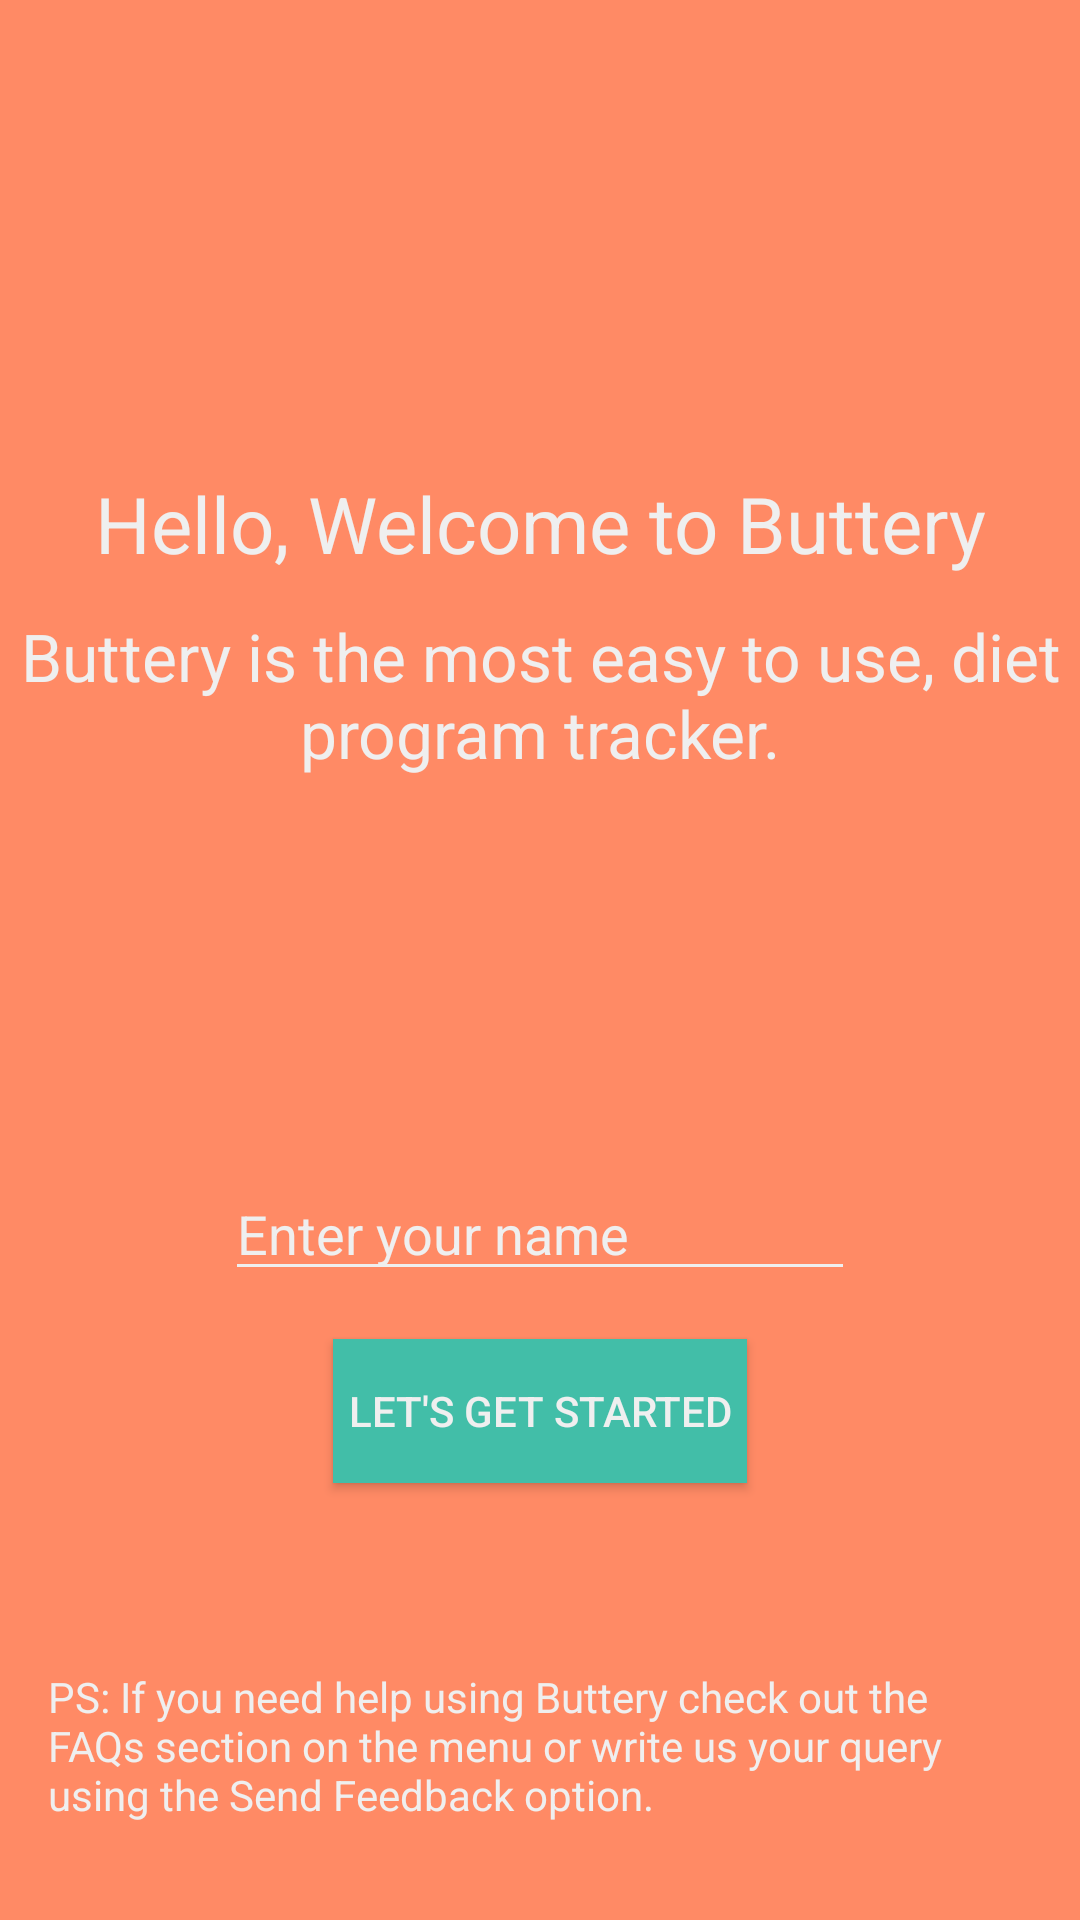

The Android layout XML behind this screen, and the referenced resources:
<!-- AndroidManifest.xml: activity theme WelcomeActivityTheme -->
<!-- res/layout/activity_welcome.xml -->
<?xml version="1.0" encoding="utf-8"?>
<ScrollView xmlns:android="http://schemas.android.com/apk/res/android"
    xmlns:app="http://schemas.android.com/apk/res-auto"
    xmlns:tools="http://schemas.android.com/tools"
    android:layout_width="match_parent"
    android:layout_height="match_parent"
    tools:context=".WelcomeActivity"
    android:fillViewport="true">
    <android.support.constraint.ConstraintLayout
        android:layout_width="match_parent"
        android:layout_height="wrap_content"
        tools:context=".WelcomeActivity"
        android:background="@color/colorPrimary">

        <TextView
            android:id="@+id/textView"
            android:layout_width="wrap_content"
            android:layout_height="0dp"
            android:layout_marginStart="16dp"
            android:layout_marginTop="8dp"
            android:layout_marginEnd="16dp"
            android:text="@string/str_hello_welcome_to_buttery"
            android:textColor="@color/colorWelcomeText"
            android:textSize="26sp"
            app:layout_constraintEnd_toEndOf="parent"
            app:layout_constraintStart_toStartOf="parent"
            app:layout_constraintTop_toBottomOf="@+id/imageView" />

        <TextView
            android:id="@+id/textView2"
            android:layout_width="wrap_content"
            android:layout_height="wrap_content"
            android:layout_marginStart="16dp"
            android:layout_marginTop="12dp"
            android:layout_marginEnd="16dp"
            android:text="@string/str_buttery_introduction"
            android:textAlignment="center"
            android:textColor="@color/colorWelcomeText"
            android:textSize="22sp"
            app:layout_constraintEnd_toEndOf="parent"
            app:layout_constraintStart_toStartOf="parent"
            app:layout_constraintTop_toBottomOf="@+id/textView" />

        <ImageView
            android:id="@+id/imageView"
            android:layout_width="125dp"
            android:layout_height="125dp"
            android:layout_marginStart="8dp"
            android:layout_marginTop="24dp"
            android:layout_marginEnd="8dp"
            app:layout_constraintEnd_toEndOf="parent"
            app:layout_constraintStart_toStartOf="parent"
            app:layout_constraintTop_toTopOf="parent"
            app:srcCompat="@drawable/butter" />

        <LinearLayout
            android:id="@+id/icon_image_layout"
            android:layout_width="wrap_content"
            android:layout_height="wrap_content"
            android:layout_marginStart="8dp"
            android:layout_marginTop="24dp"
            android:layout_marginEnd="8dp"
            android:orientation="horizontal"
            app:layout_constraintEnd_toEndOf="parent"
            app:layout_constraintStart_toStartOf="parent"
            app:layout_constraintTop_toBottomOf="@+id/textView2">

            <ImageView
                android:id="@+id/imageView2"
                android:layout_width="50dp"
                android:layout_height="50dp"
                android:layout_marginStart="16dp"
                android:layout_marginTop="24dp"
                app:layout_constraintStart_toStartOf="parent"
                app:layout_constraintTop_toBottomOf="@+id/textView2"
                app:srcCompat="@drawable/scale" />

            <ImageView
                android:id="@+id/imageView3"
                android:layout_width="50dp"
                android:layout_height="50dp"
                android:layout_marginStart="16dp"
                android:layout_marginTop="24dp"
                app:layout_constraintStart_toEndOf="@+id/imageView2"
                app:layout_constraintTop_toBottomOf="@+id/textView2"
                app:srcCompat="@drawable/meal" />

            <ImageView
                android:id="@+id/imageView4"
                android:layout_width="50dp"
                android:layout_height="50dp"
                android:layout_marginStart="16dp"
                android:layout_marginTop="24dp"
                app:layout_constraintStart_toEndOf="@+id/imageView3"
                app:layout_constraintTop_toBottomOf="@+id/textView2"
                app:srcCompat="@drawable/water" />

            <ImageView
                android:id="@+id/imageView5"
                android:layout_width="50dp"
                android:layout_height="50dp"
                android:layout_marginStart="16dp"
                android:layout_marginTop="24dp"
                app:layout_constraintStart_toEndOf="@+id/imageView4"
                app:layout_constraintTop_toBottomOf="@+id/textView2"
                app:srcCompat="@drawable/olive_oil" />

            <ImageView
                android:id="@+id/imageView6"
                android:layout_width="50dp"
                android:layout_height="50dp"
                android:layout_marginStart="16dp"
                android:layout_marginTop="24dp"
                app:layout_constraintStart_toEndOf="@+id/imageView5"
                app:layout_constraintTop_toBottomOf="@+id/textView2"
                app:srcCompat="@drawable/proteins" />

            <ImageView
                android:id="@+id/imageView7"
                android:layout_width="50dp"
                android:layout_height="50dp"
                android:layout_marginStart="16dp"
                android:layout_marginTop="24dp"
                android:layout_marginEnd="16dp"
                app:layout_constraintEnd_toEndOf="parent"
                app:layout_constraintHorizontal_bias="0.319"
                app:layout_constraintStart_toEndOf="@+id/imageView6"
                app:layout_constraintTop_toBottomOf="@+id/textView2"
                app:srcCompat="@drawable/lime" />
        </LinearLayout>

        <EditText
            android:id="@+id/name_edit_text"
            android:layout_width="wrap_content"
            android:layout_height="wrap_content"
            android:layout_marginStart="16dp"
            android:layout_marginTop="32dp"
            android:layout_marginEnd="16dp"
            android:backgroundTint="@color/colorWelcomeText"
            android:hint="@string/str_enter_your_name"
            android:inputType="textPersonName"
            android:minEms="10"
            android:singleLine="true"
            android:textColor="@color/colorWelcomeText"
            android:textColorHint="@color/colorWelcomeText"
            app:layout_constraintEnd_toEndOf="parent"
            app:layout_constraintStart_toStartOf="parent"
            app:layout_constraintTop_toBottomOf="@+id/icon_image_layout" />

        <Button
            android:id="@+id/get_started_button"
            android:layout_width="wrap_content"
            android:layout_height="wrap_content"
            android:layout_marginStart="16dp"
            android:layout_marginTop="16dp"
            android:layout_marginEnd="16dp"
            android:background="@color/colorAccent"
            android:padding="5dp"
            android:text="@string/str_let_s_get_started"
            android:textColor="@color/colorWelcomeText"
            app:layout_constraintEnd_toEndOf="parent"
            app:layout_constraintStart_toStartOf="parent"
            app:layout_constraintTop_toBottomOf="@+id/name_edit_text" />

        <TextView
            android:id="@+id/textView4"
            android:layout_width="0dp"
            android:layout_height="52dp"
            android:layout_marginStart="16dp"
            android:layout_marginEnd="16dp"
            android:layout_marginBottom="32dp"
            android:text="@string/welcome_faq"
            android:textColor="@color/colorWelcomeText"
            android:textSize="14sp"
            app:layout_constraintBottom_toBottomOf="parent"
            app:layout_constraintEnd_toEndOf="parent"
            app:layout_constraintStart_toStartOf="parent" />
    </android.support.constraint.ConstraintLayout>
</ScrollView>
<!-- resources referenced by this layout -->
<resources>
  <color name="colorAccent">#42BEA8</color>
  <color name="colorPrimary">#ff8a65</color>
  <color name="colorWelcomeText">#EFEFEF</color>
  <!-- drawable butter: png bitmap (drawable-hdpi, 4047 bytes) -->
  <!-- drawable lime: png bitmap (drawable-hdpi, 8096 bytes) -->
  <!-- drawable meal: png bitmap (drawable-hdpi, 5453 bytes) -->
  <!-- drawable olive_oil: png bitmap (drawable-hdpi, 8022 bytes) -->
  <!-- drawable proteins: png bitmap (drawable-hdpi, 4305 bytes) -->
  <!-- drawable scale: png bitmap (drawable-hdpi, 6718 bytes) -->
  <!-- drawable water: png bitmap (drawable-hdpi, 3947 bytes) -->
  <string name="str_buttery_introduction">Buttery is the most easy to use, diet program tracker.</string>
  <string name="str_enter_your_name">Enter your name</string>
  <string name="str_hello_welcome_to_buttery">Hello, Welcome to Buttery</string>
  <string name="str_let_s_get_started">Let\'s get started</string>
  <string name="welcome_faq">PS: If you need help using Buttery check out the FAQs section on the menu or write us your query using the Send Feedback option.</string>
  <style name="WelcomeActivityTheme" parent="Theme.AppCompat.Light.NoActionBar">
          <item name="colorPrimary">@color/colorPrimary</item>
          <item name="colorPrimaryDark">@color/colorPrimaryDark</item>
          <item name="colorAccent">@color/colorAccent</item>
      </style>
  <color name="colorPrimaryDark">#c75b39</color>
</resources>
